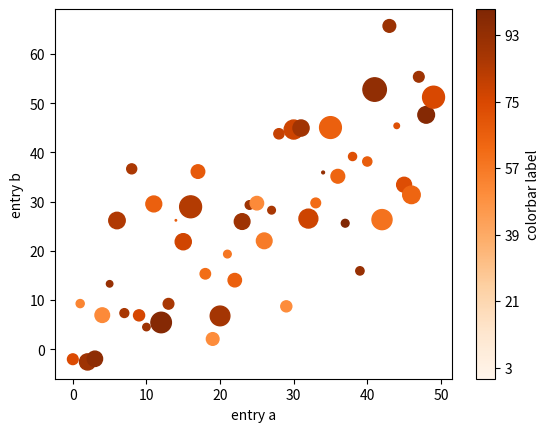

The matplotlib source for this figure:
import scipy
import numpy as np
import matplotlib.pyplot as plt


# t = np.arange(0.2, 2.0, 0.1)

# plt.plot(t, t, "bo-", t, t ** 2, "g^", t, t ** 3, "r--")
# plt.show()


data = {'a': np.arange(50),
        'c': np.random.randint(50, 100, 50),
        'd': np.random.randn(50)}
data['b'] = data['a'] + 10 * np.random.randn(50)
data['d'] = np.abs(data['d']) * 100

#plt.scatter('a', 'b', c='c', s='d', data=data)
plt.scatter(data["a"], data["b"], c=data["c"], s=data["d"], cmap="Oranges", vmin=0, vmax=100)
plt.xlabel('entry a')
plt.ylabel('entry b')
plt.colorbar(label="colorbar label", ticks = range(3, 100, 18))
plt.show()
